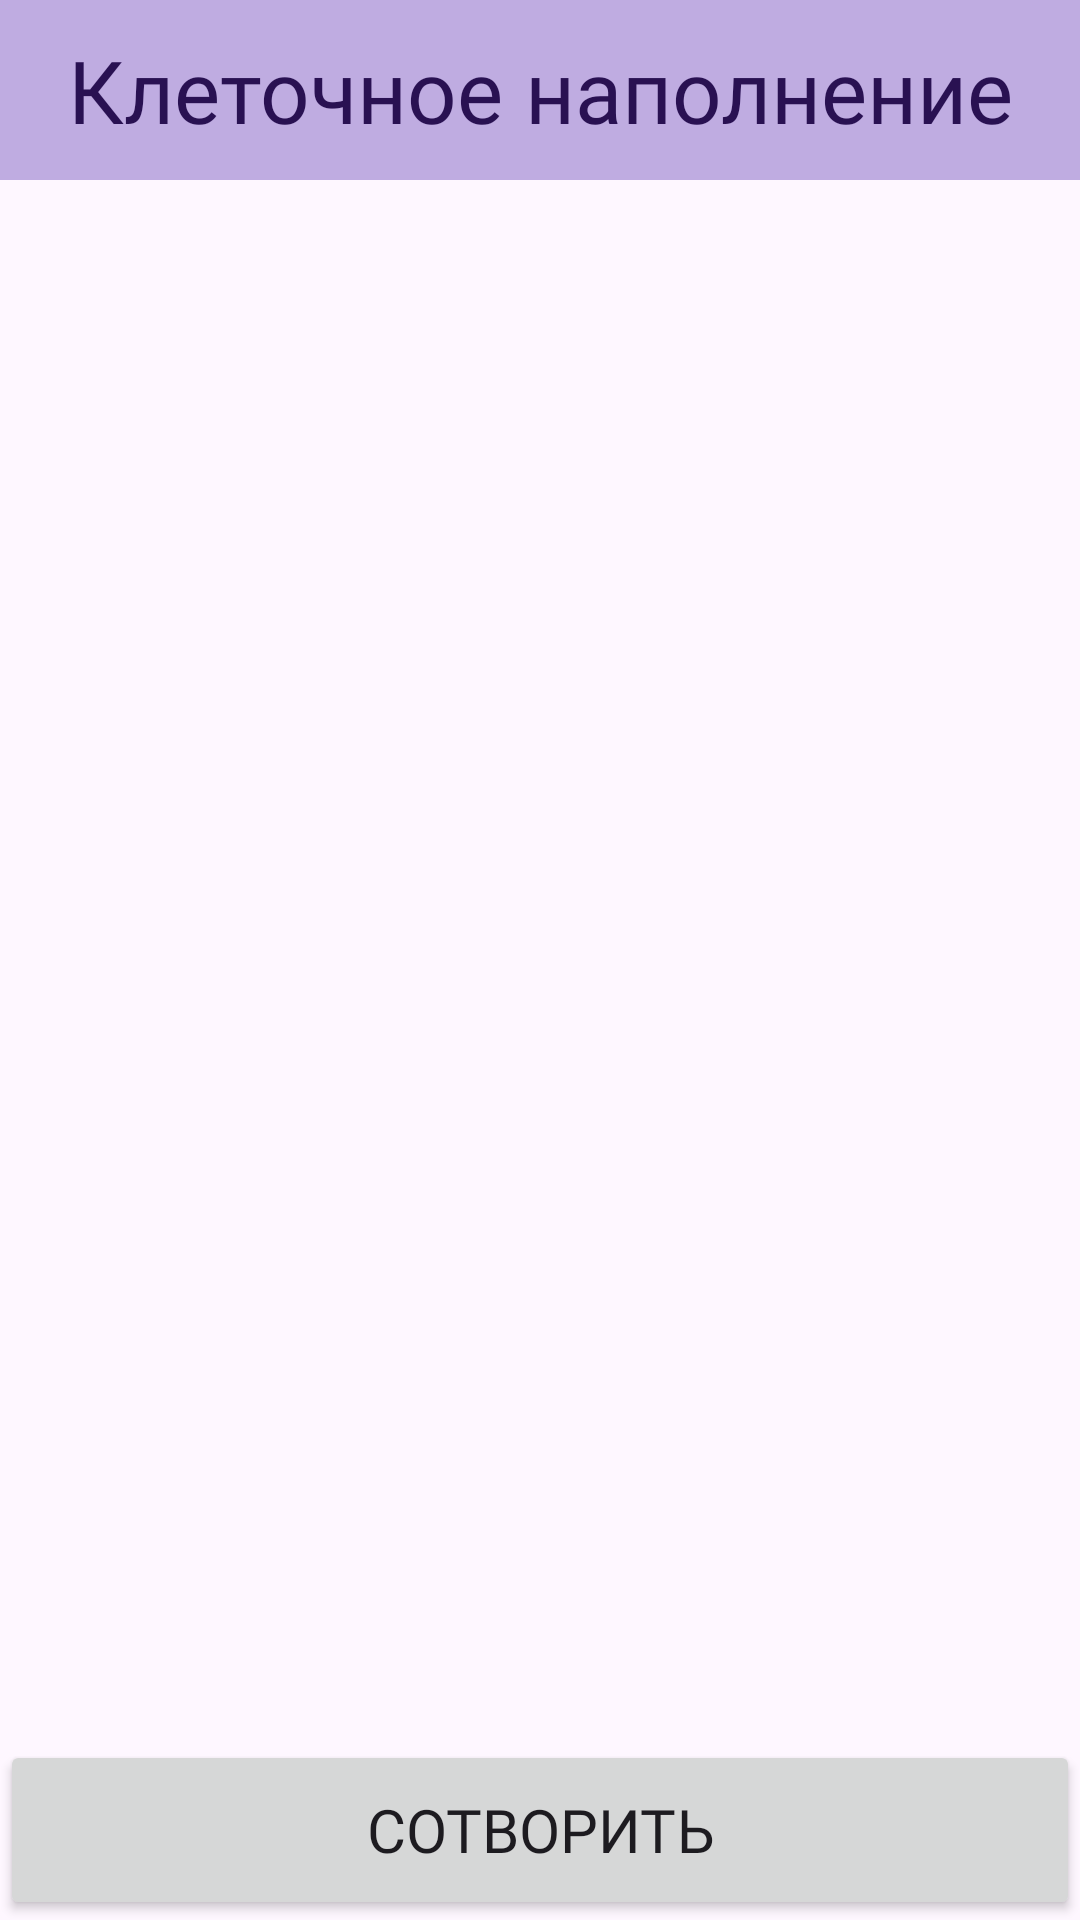

Produce the Android XML layout that renders to this screen, including the resource entries it uses.
<!-- AndroidManifest.xml: application theme Theme.Alive_Or_Dead -->
<!-- res/layout/activity_main.xml -->
<?xml version="1.0" encoding="utf-8"?>
<LinearLayout xmlns:android="http://schemas.android.com/apk/res/android"
    xmlns:app="http://schemas.android.com/apk/res-auto"
    xmlns:tools="http://schemas.android.com/tools"
    android:layout_width="match_parent"
    android:layout_height="match_parent"
    android:layout_margin="15dp"
    android:orientation="vertical"
    tools:context=".MainActivity">

    <TextView
        android:layout_width="match_parent"
        android:layout_height="60dp"
        android:layout_marginBottom="10dp"
        android:background="@color/name"
        android:fontFamily="@font/new_font"
        android:gravity="center"
        android:text="Клеточное наполнение"
        android:textColor="@color/purple"
        android:textSize="29sp">

    </TextView>

    <androidx.recyclerview.widget.RecyclerView
        android:id="@+id/cells"
        android:layout_width="match_parent"
        android:layout_height="0dp"
        android:layout_weight="1"
        app:layoutManager="androidx.recyclerview.widget.LinearLayoutManager">

    </androidx.recyclerview.widget.RecyclerView>

    <Button
        android:id="@+id/but_add"
        android:layout_width="match_parent"
        android:layout_height="60dp"
        android:layout_gravity="center"
        android:layout_marginTop="5dp"
        android:fontFamily="@font/new_font"
        android:text="СОТВОРИТЬ"
        android:textSize="20sp">

    </Button>

</LinearLayout>
<!-- resources referenced by this layout -->
<resources>
  <color name="name">#BFACE1</color>
  <color name="purple">#291152</color>
  <style name="Theme.Alive_Or_Dead" parent="Base.Theme.Alive_Or_Dead" />
  <style name="Base.Theme.Alive_Or_Dead" parent="Theme.Material3.DayNight.NoActionBar">
          
          
      </style>
</resources>
